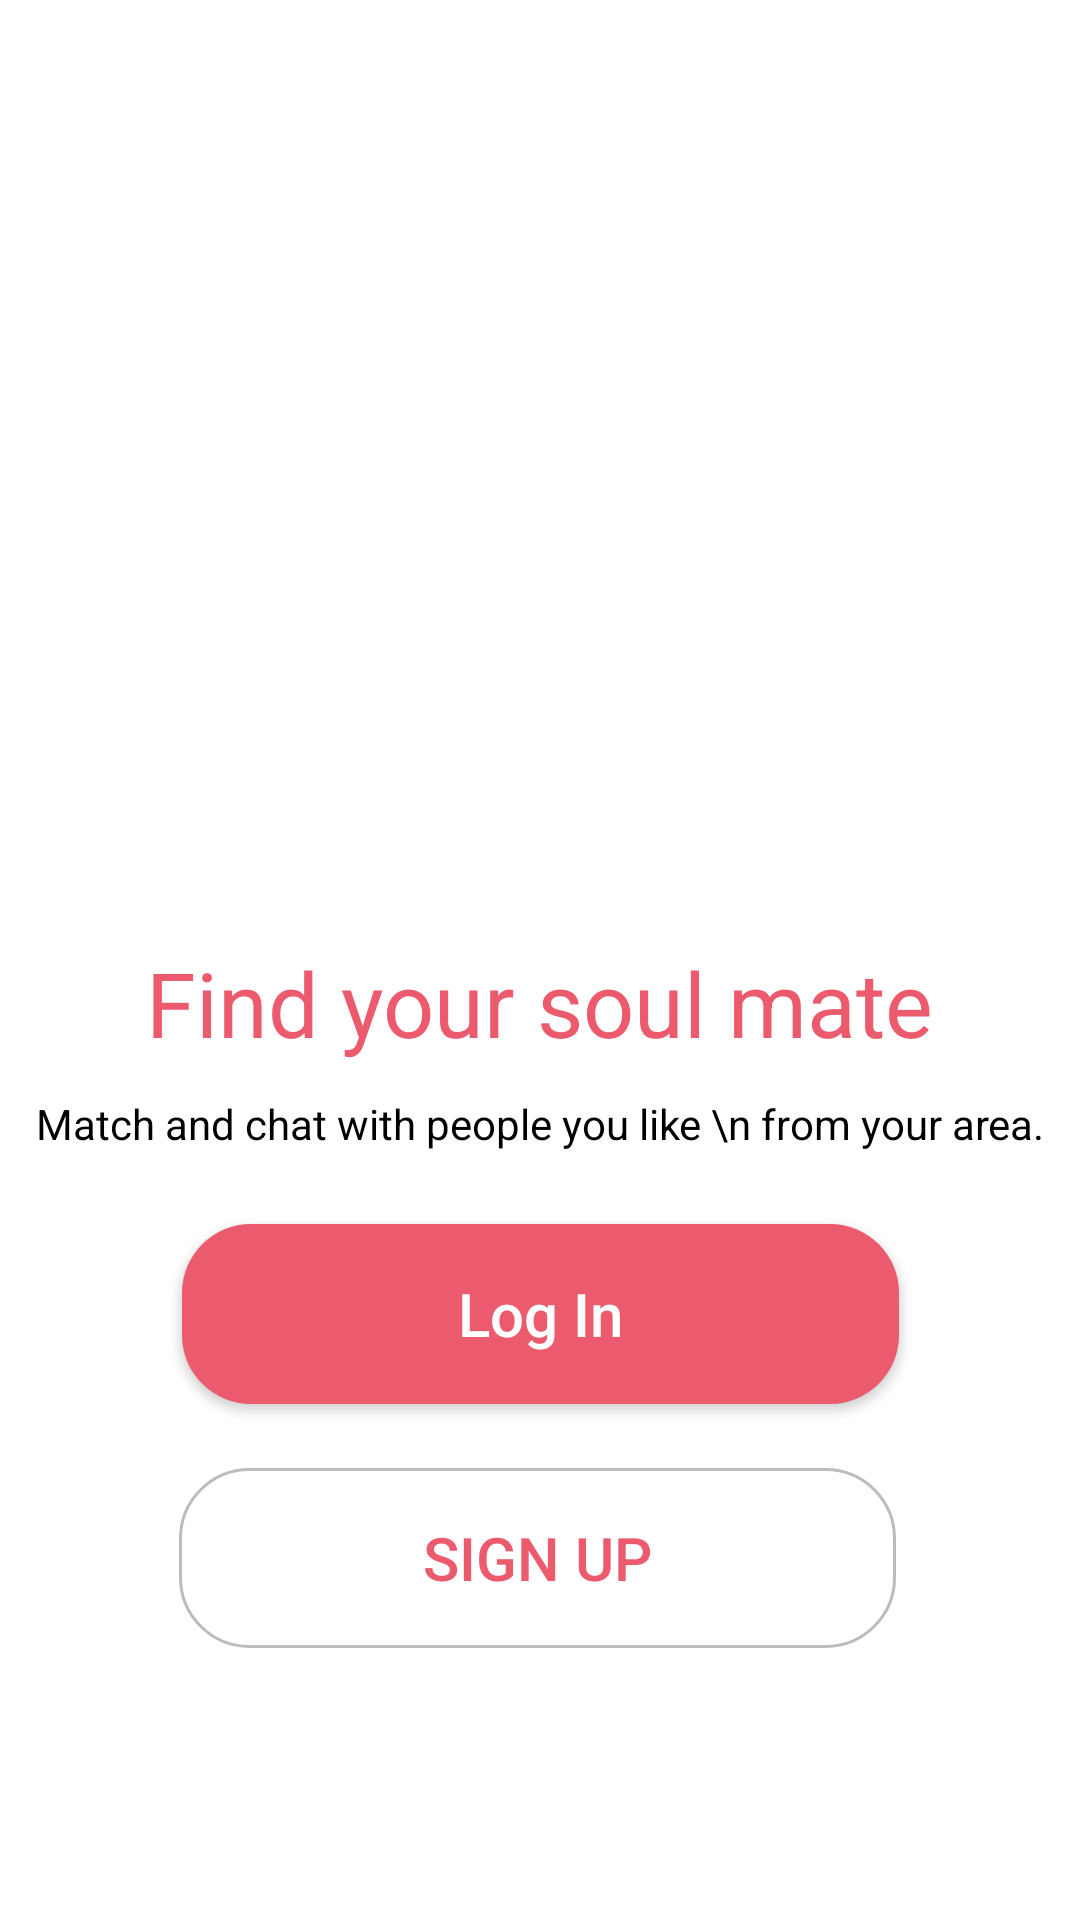

Produce the Android XML layout that renders to this screen, including the resource entries it uses.
<!-- AndroidManifest.xml: application theme Theme.ST -->
<!-- res/layout/activity_main.xml -->
<?xml version="1.0" encoding="utf-8"?>
<androidx.constraintlayout.widget.ConstraintLayout xmlns:android="http://schemas.android.com/apk/res/android"
    xmlns:app="http://schemas.android.com/apk/res-auto"
    xmlns:tools="http://schemas.android.com/tools"
    android:id="@+id/activity_main"
    android:layout_width="match_parent"
    android:layout_height="match_parent"
    android:background="@color/white"
    tools:context=".FierstActivity">

    <ImageView
        android:id="@+id/imageView3"
        android:layout_width="240dp"
        android:layout_height="175dp"
        android:layout_marginTop="8dp"
        android:contentDescription="@string/todo"
        android:transitionName="logo_img"
        android:visibility="visible"
        app:layout_constraintBottom_toBottomOf="parent"
        app:layout_constraintEnd_toEndOf="parent"
        app:layout_constraintHorizontal_bias="0.497"
        app:layout_constraintStart_toStartOf="parent"
        app:layout_constraintTop_toTopOf="parent"
        app:layout_constraintVertical_bias="0.226"
        app:srcCompat="@drawable/love"
        app:tint="#EB5A6D" />

    <androidx.appcompat.widget.AppCompatButton
        android:id="@+id/sign_up"
        android:layout_width="239dp"
        android:layout_height="60dp"
        android:background="@drawable/sign_up_button"
        android:text="Sign Up"
        android:textColor="#EB5A6D"
        android:textSize="20dp"
        app:layout_constraintBottom_toBottomOf="parent"
        app:layout_constraintEnd_toEndOf="parent"
        app:layout_constraintHorizontal_bias="0.494"
        app:layout_constraintStart_toStartOf="parent"
        app:layout_constraintTop_toBottomOf="@+id/log_in"
        app:layout_constraintVertical_bias="0.189"
        tools:ignore="MissingConstraints" />

    <androidx.appcompat.widget.AppCompatButton
        android:id="@+id/log_in"
        android:layout_width="239dp"
        android:layout_height="60dp"
        android:background="@drawable/custom_button"
        android:text="Log In"
        android:textAllCaps="false"
        android:textColor="@color/white"
        android:textSize="20dp"
        android:visibility="visible"
        app:layout_constraintBottom_toBottomOf="parent"
        app:layout_constraintEnd_toEndOf="parent"
        app:layout_constraintStart_toStartOf="parent"
        app:layout_constraintTop_toBottomOf="@+id/imageView3"
        app:layout_constraintVertical_bias="0.414" />

    <TextView
        android:id="@+id/textView"
        android:layout_width="wrap_content"
        android:layout_height="wrap_content"
        android:text="Find your soul mate"
        android:textColor="@color/pink"
        android:textSize="30dp"
        app:layout_constraintBottom_toTopOf="@+id/log_in"
        app:layout_constraintEnd_toEndOf="parent"
        app:layout_constraintStart_toStartOf="parent"
        app:layout_constraintTop_toBottomOf="@+id/imageView3"
        app:layout_constraintVertical_bias="0.342" />

    <TextView
        android:id="@+id/textView2"
        android:layout_width="wrap_content"
        android:layout_height="wrap_content"
        android:layout_marginBottom="24dp"
        android:gravity="center"
        android:text="Match and chat with people you like \n from your area."
        app:layout_constraintBottom_toTopOf="@+id/log_in"
        app:layout_constraintEnd_toEndOf="parent"
        app:layout_constraintStart_toStartOf="parent"
        android:textColor="@color/black"/>



</androidx.constraintlayout.widget.ConstraintLayout>
<!-- resources referenced by this layout -->
<resources>
  <color name="black">#FF000000</color>
  <color name="pink">#EB5A6D</color>
  <color name="white">#FFFFFFFF</color>
  <!-- drawable custom_button (drawable) -->
  <?xml version="1.0" encoding="utf-8"?>
  <shape xmlns:android="http://schemas.android.com/apk/res/android" android:shape="rectangle">
  <solid android:color="#EB5A6D"></solid>
  <corners android:radius="23dp"></corners>
  
  
  </shape>
  <!-- drawable sign_up_button (drawable) -->
  <?xml version="1.0" encoding="utf-8"?>
  <shape xmlns:android="http://schemas.android.com/apk/res/android" android:shape="rectangle">
  
  <stroke android:color="#BCBCBC" android:width="1dp"></stroke>
  <corners android:radius="23dp"></corners>
  
  
  
  </shape>
  <string name="todo">TODO</string>
  <style name="Theme.ST" parent="Theme.MaterialComponents.DayNight.NoActionBar">
          
          <item name="android:windowBackground">#EB5A6D</item>
  
          <item name="colorPrimaryVariant">@color/black</item>
          <item name="colorOnPrimary">@color/white</item>
          
          <item name="colorSecondary">@color/pink</item>
          <item name="colorSecondaryVariant">@color/teal_700</item>
          <item name="colorOnSecondary">@color/black</item>
          
          <item name="android:statusBarColor" tools:targetApi="l">?attr/colorPrimaryVariant</item>
          
          <item name="android:windowContentTransitions">true</item>
      </style>
  <color name="teal_700">#FF018786</color>
</resources>
